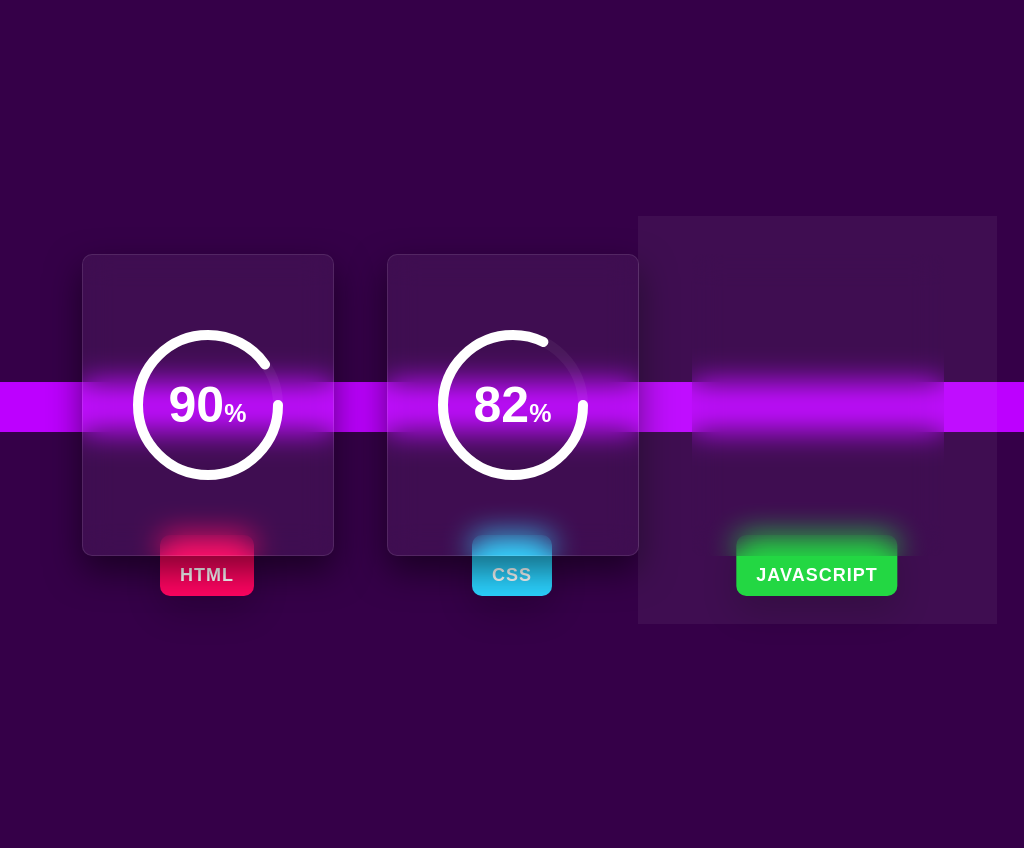

Write the HTML and CSS that draws this image.

<!-- file: index.html -->
<!DOCTYPE html>
<html lang="en">
<head>
    <meta charset="UTF-8">
    <meta http-equiv="X-UA-Compatible" content="IE=edge">
    <meta name="viewport" content="width=device-width, initial-scale=1.0">
    <link rel="stylesheet" href="./index.css">
    <title>pure CSS circular</title>
</head>
<body>
    <section>
        <div class="container">
            <div class="card">
                <div class="box">
                    <div>
                        <div class="percent">
                            <svg>
                                <circle cx="70" cy="70" r="70"></circle>
                                <circle cx="70" cy="70" r="70"></circle>
                            </svg>
                            <div class="number">
                                <h2>90<span>%</span></h2>
                            </div>
                        </div>
                    </div>
                </div>
                <div class="text">Html</div>
            </div>
              <div class="card">
                <div class="box">
                    <div>
                        <div class="percent">
                            <svg>
                                <circle cx="70" cy="70" r="70"></circle>
                                <circle cx="70" cy="70" r="70"></circle>
                            </svg>
                            <div class="number">
                                <h2>82<span>%</span></h2>
                            </div>
                        </div>
                    </div>
                </div>
                <div class="text">CSS</div>
            </div>
              <div class="card">
                <div class="box">
                    <div>
                        <div class="percent">
                            <svg>
                                <circle cx="70" cy="70" r="70"></circle>
                                <circle cx="70" cy="70" r="70"></circle>
                            </svg>
                            <div class="number">
                                <h2>65<span>%</span></h2>
                            </div>
                        </div>
                    </div>
                </div>
                <div class="text">JavaScript</div>
            </div>
        </div>
    </section>
</body>
</html>

/* file: index.css */
@import url('https://fonts.googleapis.com/css2?family=Nunito:wght@300&display=swap');

* {
    margin: 0;
    padding: 0;
    font-family: 'Nunito', sans-serif;
}

section {
    position: relative;
    display: flex;
    justify-content: center;
    align-items: center;
    padding: 40px 0;
    min-height: 100vh;
    background: #350048;

}

section:before {
    content: '';
    position: absolute;
    top: 45%;
    left: 0;
    width: 100%;
    height: 50px;
    background: #bd00ff;
}

.container {
    width: 900px;
    display: flex;
    flex-wrap: wrap;
    justify-content: space-between;
}

.container .card {
    position: relative;
    width: 250px;
    height: 300px;
    text-align: center;
    z-index: 10;
    margin: 20px 20px 60px;
    transition: 0.5s;
}
.container .card .box {
    position: absolute;
    top: 0;
    left: 0;
    width: 100%;
    height: 100%;
    display: flex;
    justify-content: center;
    align-items: center;
    background: rgba(255 , 255 , 255 ,0.05);
    box-shadow: 0 15px 35px rgba(0,0,0,0.5);
    backdrop-filter: blur(15px);
    border: 1px solid rgba(255 , 255 , 255 ,0.1);
    z-index: 10;
    border-radius: 10px;
}
.percent {
    position:relative;
    width: 150px;
    height: 150px;
    border-radius: 50%;
    z-index: 100;
}

.percent .number {
    position:absolute;
    top: 0;
    left: 0;
    width: 100%;
    height: 100%;
    display: flex;
    justify-content: center;
    align-items: center;
}
.percent .number h2 {
    color: white;
    font-weight: 700;
    font-size: 50px;
}

.percent .number h2 span {
    font-size: 25px;
}

.text {
   position: absolute;
   bottom: -42px;
   left: 50%;
   transform: translateX(-50%);
   text-align: center;
   padding: 30px 20px 10px;
   background:#f00 ;
   border-radius: 10px;
   font-weight: 800;
   font-size: 18px;
   letter-spacing: 1px;
   text-transform: uppercase;
   box-shadow: 0 15px 35px rgba(0,0,0,0.2);
   z-index: 1;
   pointer-events: none;
   transition: bottom 0.5s, z-index 0s, transform 0.5s, padding 0.5s ;
   transition-delay: 0.5s, 0.5s,0.5s,0.5s;
   color: white;
}

.card:hover .text {
    transition-delay: 0.5s, 0.5s,0.5s,0s;
    bottom: -70px;
    z-index: 11;
    transform: translateX(-50%) translateY(-50px);
    padding: 10px 20px 10px;
}

.card:nth-child(1) .text {
    background: #ff0461
}
.card:nth-child(2) .text {
    background: #2bd2ff
}
.card:nth-child(3) .text {
    background: #18d539
}

svg {
    position: relative;
    width: 150px;
    height: 150px;
    z-index: 100;
}

svg circle {
    width: 100%;
    width: 100%;
    fill: none;
    stroke-width: 10;
    stroke: rgba(255,255,255,0.05);
    transform: translate(5px,5px);
    stroke-linecap: round;
}
svg circle:nth-child(2) {
    stroke:white;
    stroke-dasharray: 440px;
    stroke-dashoffset: 440px;
}
 .card:nth-child(1) svg circle:nth-child(2) {
    stroke-dashoffset: calc(440px - (440px * 90) / 100);
}
 .card:nth-child(2) svg circle:nth-child(2) {
    stroke-dashoffset: calc(440px - (440px * 82) / 100);
}
 .card:nth-child(3) svg circle:nth-child(2) {
    stroke-dashoffset: calc(440px - (440px * 65) / 100);
}